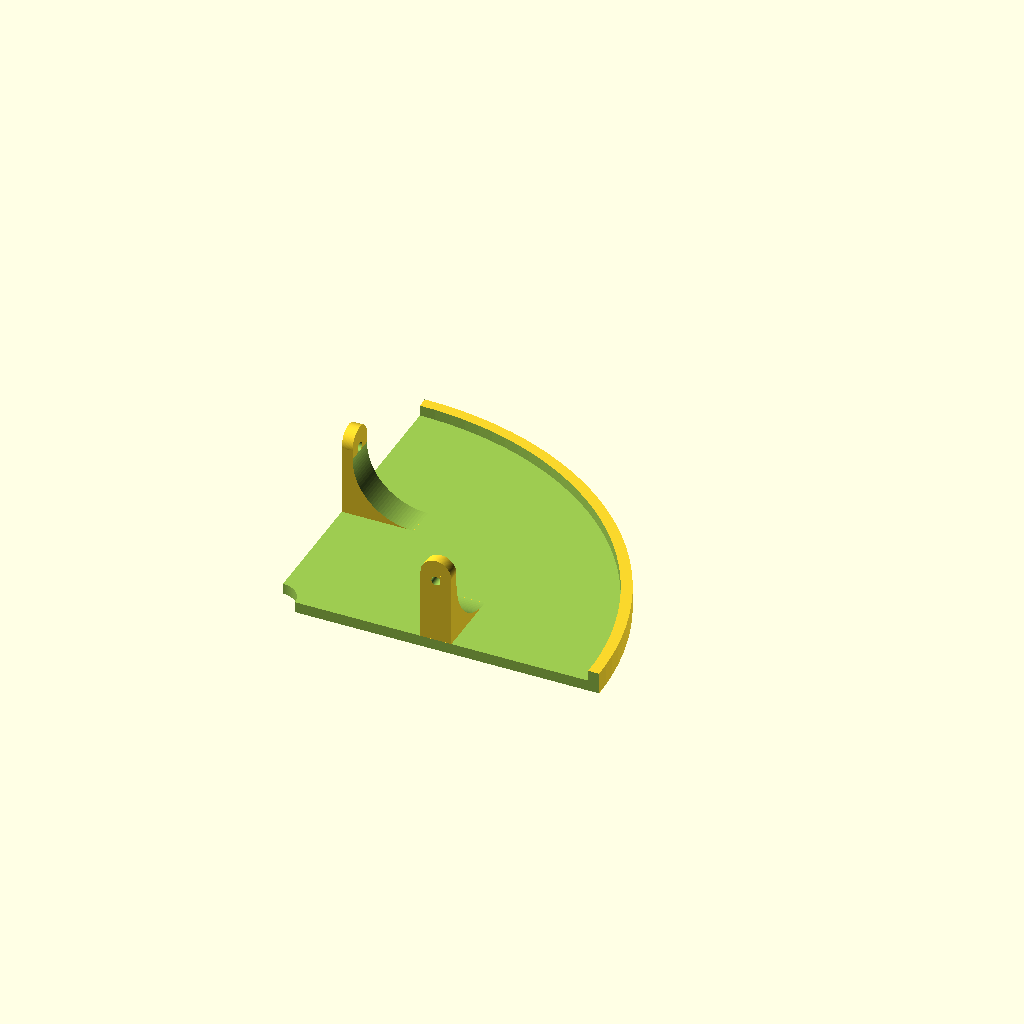
Cell 1: rendered with the file's own defaults.
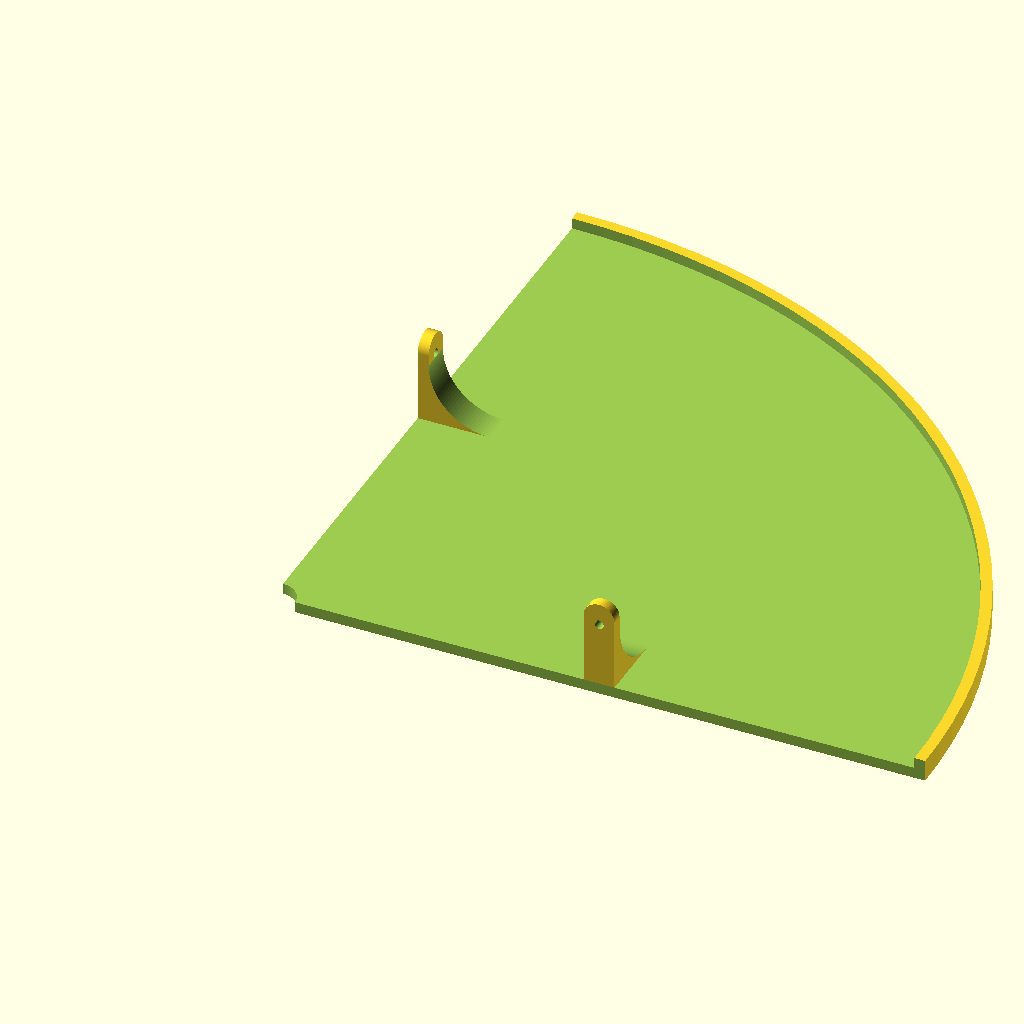
Cell 2: the same model with radius = 300.
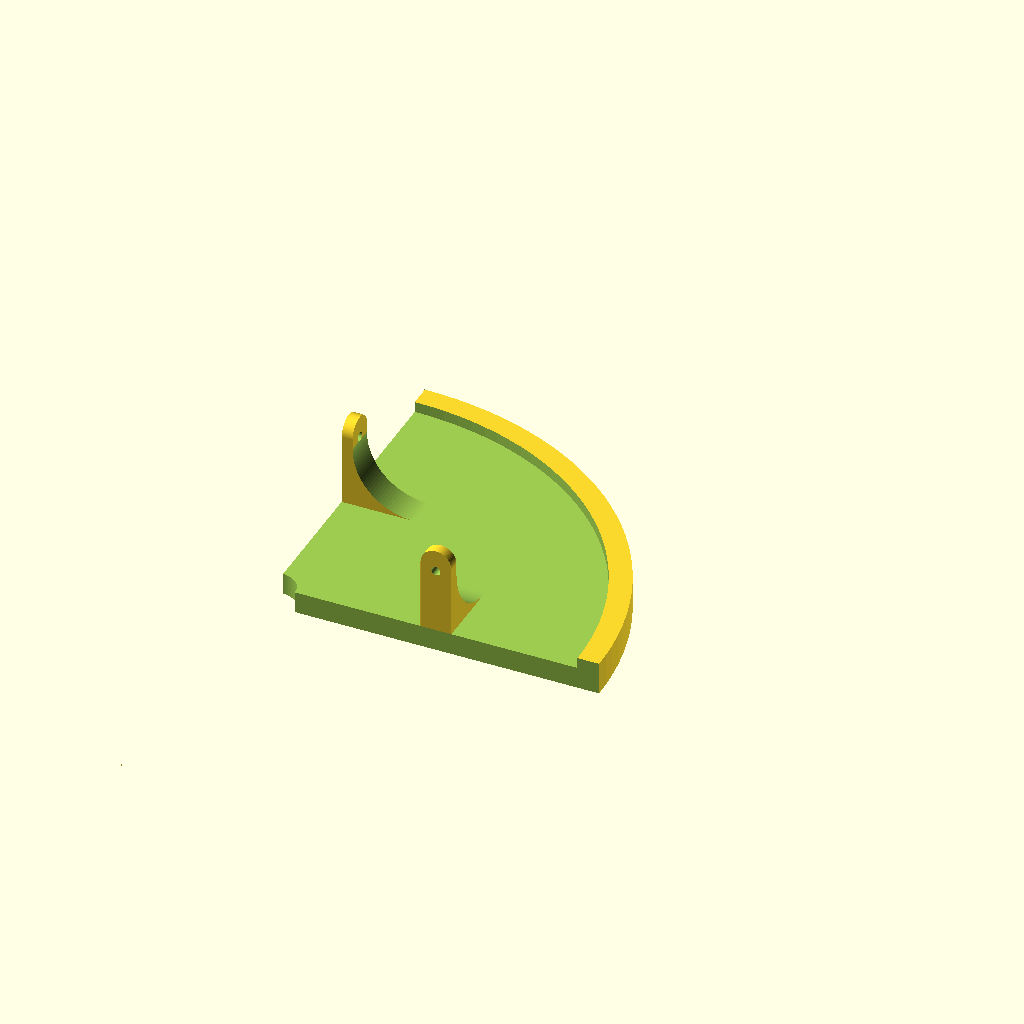
Cell 3: thickness = 10 (everything else at default).
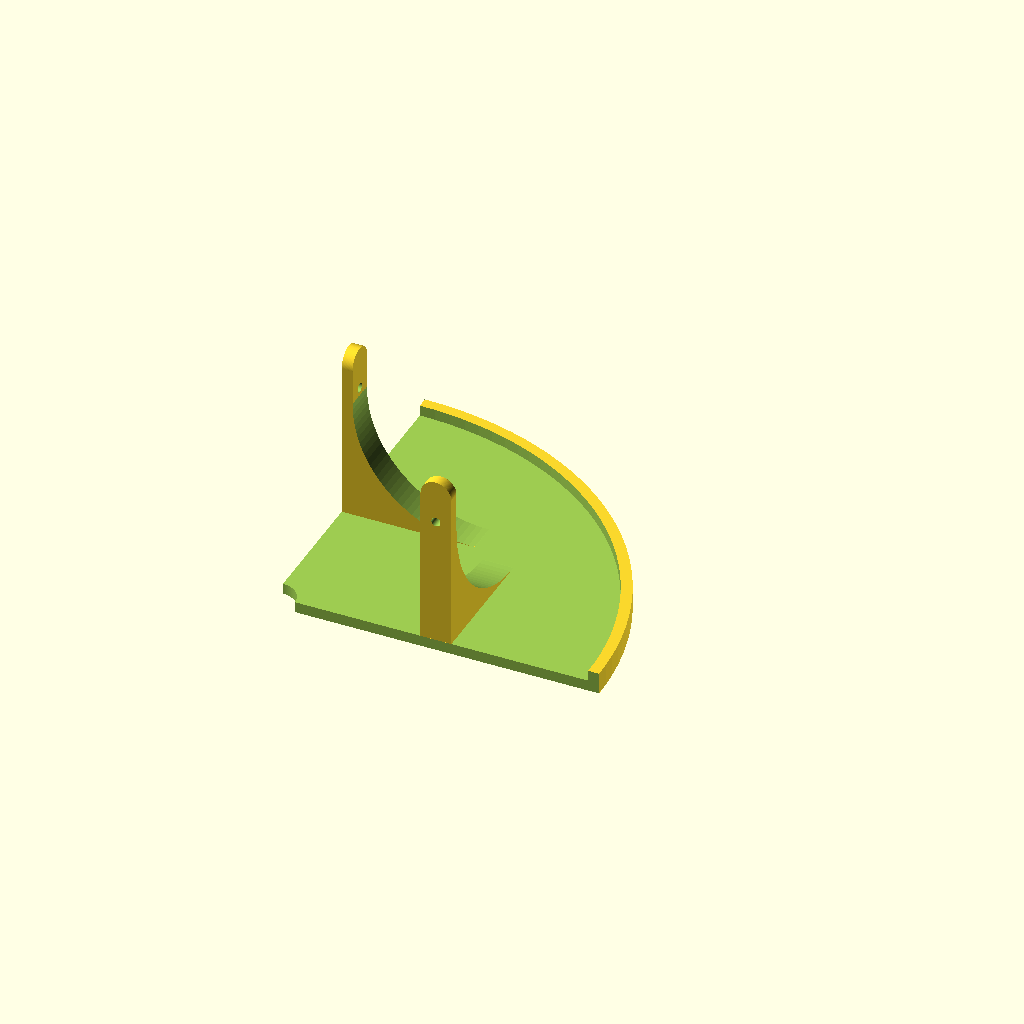
Cell 4: support_l = 80 (everything else at default).
All cells are drawn from one camera (rotation 55°, 0°, 25°, orthographic, colour scheme Cornfield), so only the parameter changes between them.
Source of the model, projects/corner-lamp-shelf/reference/parametric_corner_shelf.scad:
$fn=128;
radius=150;      // radius of the shelf
thickness=5;    // thickness of the in mm 
previs=thickness+5; // this is the front side of the shelf (let's make it a bit bigger) - default value should be OK
support_l=40;   // length of support for screw in mm
screw_d=4.2;      // screw hole diameter in mm
support_thickness=5;        // thickness of the "leg" (default value is usually OK)
support_width=screw_d+10; //  width of the "leg" (defined as screw hole + 10mm)
corner_hole=10;             // radius of corner hole (for cables etc.)
angle=90;             // shelf angle. Default is 90 degrees  

min_angle=10;       // minimal value for angle
max_angle=180;      // maximum value for angle

assert(angle >= min_angle && angle <= max_angle, "Angle out of allowed range 10-180!");

// main code
//rotate([0,180,0])
difference() {
    union() {
     shelf(radius,thickness,previs,angle);
    
     translate([radius/2+support_width/2,0,thickness]) rotate([90,0,180]) 
      support(support_l,screw_d,support_width,support_thickness);
    
    rotate([0,0,angle-90])
     translate([0,radius/2-support_width/2,thickness]) 
      rotate([90,0,90]) 
       support(support_l,screw_d,support_width,support_thickness);
    }
    translate([0,0,-0.1])
    cylinder(r=corner_hole,h=thickness+0.2); // corner hole
}
    

module shelf(radius,thickness,previs,angle) {
difference() {
  cylinder(r=radius,h=previs);
  translate([0,0,thickness]) cylinder(r=radius-thickness,h=thickness+100);
  rotate([0,0,angle-90])
    translate([-radius-0.1,-radius-0.1,-0.1]) 
     cube([radius+0.1,radius*2+0.1,thickness+previs+0.2]);
  translate([-radius-0.1,-radius,-0.1]) cube([radius*2+0.2,radius,thickness+previs+0.2]);
 }
}

module support(support_l,screw_d,support_width,support_thickness) {
    difference() {
     union() {
      cube([support_width,support_l-support_width/2,support_thickness]);
      translate([support_width/2,support_l-support_width/2,0]) cylinder(d=support_width,h=support_thickness);
     }
     translate([support_width/2,support_l*0.75,-0.1]) cylinder(d=screw_d,h=support_thickness+0.2);
    }
    
    difference() {
    translate([0,0,support_thickness]) 
    cube([support_width,support_l*0.70,support_l*0.70]);
      translate([-0.1,support_l*0.70,support_thickness+support_l*0.70])
        rotate([0,90,0])  
         cylinder(r=support_l*0.70,h=support_width+0.2);
    }
}
Parameter table extracted from the source (name, type, default, range or options):
radius: number, default 150
thickness: number, default 5
support_l: number, default 40
screw_d: number, default 4.2
support_thickness: number, default 5
corner_hole: number, default 10
angle: number, default 90
min_angle: number, default 10
max_angle: number, default 180
